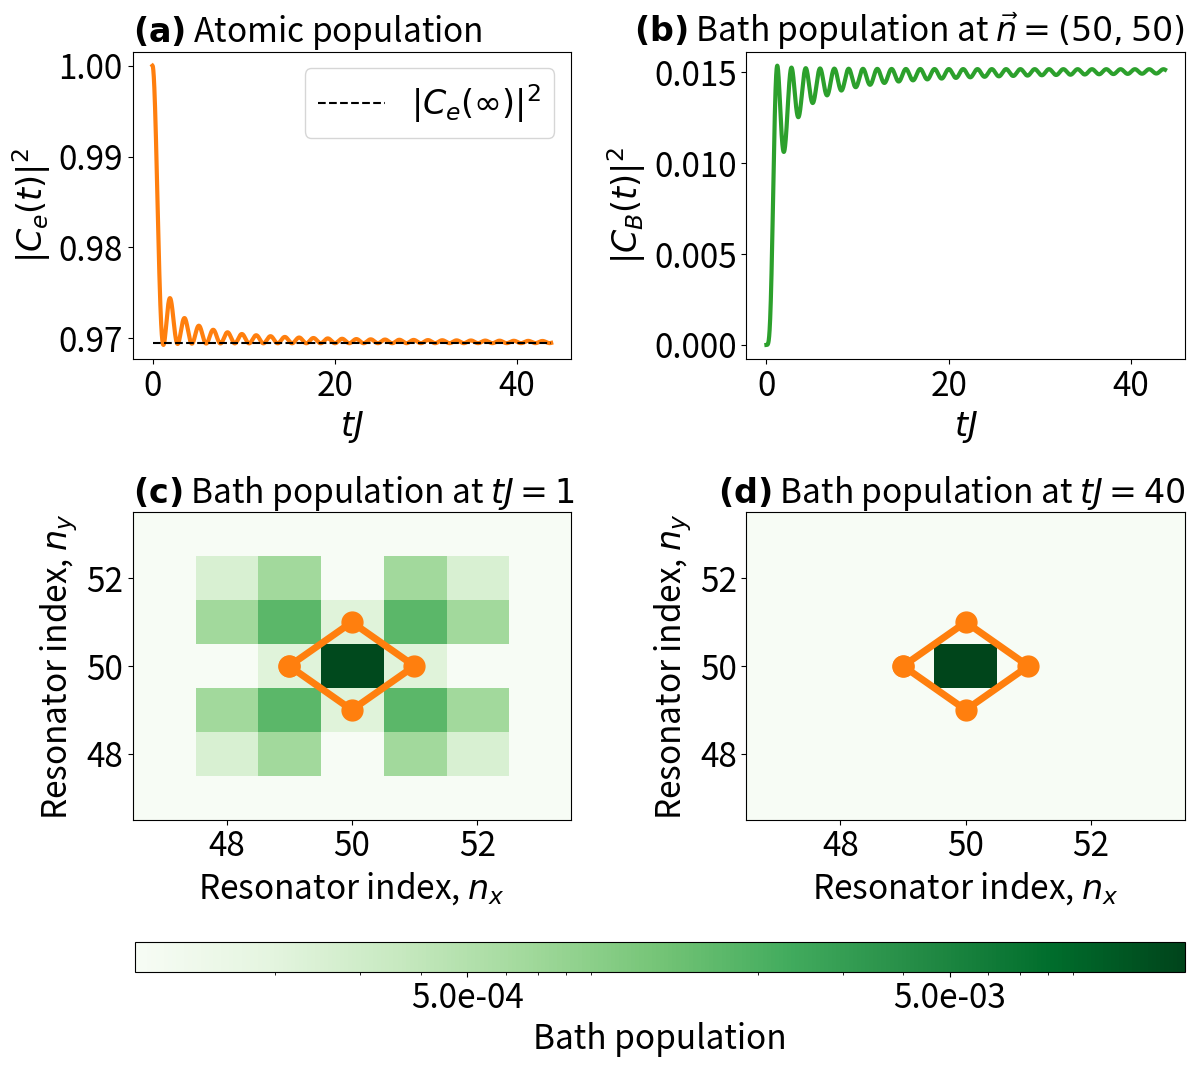

The matplotlib source for this figure: (Note: this script raises an exception after producing the figure.)
import numpy as np
from numpy import matmul as mm
from numpy.lib.scimath import sqrt as csqrt
import matplotlib.pyplot as plt
from matplotlib import colors
import matplotlib.pylab as pylab
import matplotlib.ticker as ticker
import scipy.linalg as spla
import sys

fontsize = 24
params = {'legend.fontsize': fontsize,
          'figure.figsize': (14, 10),
          'figure.titlesize': fontsize,
         'axes.labelsize': fontsize,
         'axes.titlesize': fontsize,
         'xtick.labelsize': fontsize,
         'ytick.labelsize': fontsize}
pylab.rcParams.update(params)

# Structured bath size (#resonators)
N = 100

# Energy units where J=1 throughout
# Detuning of atom from bath
Delta = 0. #2.71
# Bath-Atom couplings
G = 0.25
nCpts = 4
g = G / np.sqrt(nCpts)

# Coupling points
nRad = 2*0+1
mRad = 2*0+1
offsets = np.array([[-(nRad+1)//2 - (mRad-1)//2, -(nRad-1)//2 + (mRad-1)//2],
                    [(nRad-1)//2 - (mRad-1)//2, (nRad+1)//2 + (mRad-1)//2],
                    [(nRad-1)//2 + (mRad+1)//2, (nRad+1)//2 - (mRad+1)//2],
                    [-(nRad+1)//2 + (mRad+1)//2, -(nRad-1)//2 - (mRad+1)//2]
                    ]) # Offset for GA coupling points relative to the centre
                    
if (len(offsets) != nCpts):
    sys.exit(f'Offset list has too many or too few entries (length = {len(offsets)}): Should be equal to nCpts = {nCpts}')

centrePos = np.array([[N//2 - 1, N//2 - 1]]*nCpts) # Centre of the lattice
couplingPts = centrePos + offsets # Position of 1st coupling points
print(couplingPts)
#Make a cycle out of the coupling points for plotting later
x, y = couplingPts.T
x = np.append(x, x[0])
y = np.append(y, y[0])
# Indices for the coupling points (flattened array of lattice positions)
cpLocs = [couplingPts[p,0]+couplingPts[p,1]*N for p in range(nCpts)]
# Sign & Indices for the interaction points
signIpLocs = [((-1)**(mi+ni+(nRad-1)//2+(mRad-1)//2+1),centrePos[0,0]+centrePos[0,1]*N + ni*(1+N) + mi*(1-N)) for ni in range(-(nRad-1)//2,(nRad+1)//2) for mi in range(-(mRad-1)//2,(mRad+1)//2)]

# Momentum space stuff for bath
dk = 2. * np.pi / N # Spacing
ks = np.linspace(-np.pi, np.pi-dk, N) # List of allowed ks
ws = np.array([[-2 * (np.cos(ki) + np.cos(kj)) for kj in ks] for ki in ks]) # Dispersion relation

######################################## Time Evolution ########################################
# Time step & #steps
dt = 1e-2
nSteps = int(N/(2*dt))

# Matrix to hold all info about our state's time evolution (real space)
# Atom first, then bath
stateEvol = np.zeros((nSteps+1,N*N+1), dtype='complex64')

# Initial state: GA fully excited (dressed state)
stateEvol[0,0] = 1.+0.j #0.9449088 #1./(1. + g**2 * nRad * mRad)

#Populating the BIC in the dressed state (uncomment for bare excited GA)
# BICpeaks = [g,-g] # even peak, odd peak
# for s,ipLoc in signIpLocs:
#     stateEvol[0,1+ipLoc] = BICpeaks[int((1-s)/2)]

#cPtPop = 9.1196506e-07
#for cpLoc in cpLocs:
#    stateEvol[0,1+cpLoc] = -np.sqrt(cPtPop)

# Force unitarity
stateEvol[0,:] /= np.sqrt(np.sum(stateEvol[0,:].real**2 + stateEvol[0,:].imag**2))


# Effective ham_AI & the t-ev op for ham_AI_eff
ham_AI_eff = np.zeros((2,2), dtype='complex64')
ham_AI_eff[0,0] = Delta
ham_AI_eff[0,1] = np.sqrt(nCpts) * g
ham_AI_eff[1,0] = np.sqrt(nCpts) * g
tEvOp_eff = spla.expm(-1.j * ham_AI_eff * dt)
print(tEvOp_eff)

# Time evolution operator for bath in k-space
tEvOp_kspace = np.exp(-1.j * ws * dt)

for ti in range(nSteps):
    # Evolve using H_AI in real space
    stateEvol[ti+1,:] = stateEvol[ti,:]
    intState = 0
    for cpLoc in cpLocs:
        intState += stateEvol[ti,1+cpLoc]

    stateEvol[ti+1,0] = tEvOp_eff[0,0] * stateEvol[ti,0] + tEvOp_eff[0,1]/np.sqrt(nCpts) * intState
    for cpLoc in cpLocs:
        stateEvol[ti+1,1+cpLoc] += tEvOp_eff[0,1]/np.sqrt(nCpts) * stateEvol[ti,0] + (tEvOp_eff[1,1] - 1.)/nCpts * intState

    # Force unitarity to limit numerical errors
    stateEvol[ti+1,:] /= np.sqrt(np.sum(stateEvol[ti+1,:].real**2 + stateEvol[ti+1,:].imag**2))

    # Go into k-space
    psi_bath_k = np.fft.fft2(np.reshape(stateEvol[ti+1,1:],(N,N)))

    # Apply exact time evolution operator for H_B = diag(ws)
    psi_bath_k = tEvOp_kspace * psi_bath_k

    # Go back into real space
    stateEvol[ti+1,1:] = np.fft.ifft2(psi_bath_k).flatten()

# Plotting
fig,axs = plt.subplots(2,2)

# Plot atomic pop
tiMax = (7*nSteps)//8
ts = np.linspace(0., dt*nSteps, nSteps+1)
pAtomExcs = stateEvol[:,0].real**2 + stateEvol[:,0].imag**2
axs[0,0].plot(ts[:tiMax+1], pAtomExcs[:tiMax+1], linewidth=3, color='C1')

# Final atomic pop (theoretical)
Csq_infty = 1./(1. + g**2 * nRad * mRad)**2
print('Theoretical steady-state population:')
print(Csq_infty)
axs[0,0].plot([ts[0],ts[tiMax]], [Csq_infty,Csq_infty], '--k', label=r'$|C_e{(\infty)}|^2$')

#Plot interference buildup time
tIntf = max(nRad,mRad)*1
# axs[0,0].plot([ts[int(tIntf/dt)],ts[int(tIntf/dt)]], [Csq_infty, 1], 'k--', label=r'Interference starts ($\tau = %d/J$)' %tIntf)
#axs[0,0].plot(ts[:tiMax+1], np.exp(-2* g**2 * ts[:tiMax+1]), ":", label=r'exp(-2g^2t/J)')
axs[0,0].set(xlabel='$tJ$', ylabel='$|C_e(t)|^2$')
axs[0,0].legend()
axs[0,0].set_title(r"$\bf{(a)}$"+' Atomic population', loc="left")


#Plot center cavity over time
#calculate the bath population at time tiMax:
pCenter = np.abs(stateEvol[tiMax+1, 1:])**2
#take the most populated cavity and show the time evolution:
pCenterExc = np.abs(stateEvol[:tiMax+1, pCenter.argmax()+1])**2 
axs[0,1].plot(ts[:tiMax+1], pCenterExc[:tiMax+1], linewidth=3, color='C2', label=r'$|C_B{(t)}|^2$')
axs[0,1].set(xlabel='$tJ$', ylabel='$|C_{B}(t)|^2$')
axs[0,1].set_title(r"$\bf{(b)}$"+r' Bath population at $\vec{n} = (50,50)$', loc='right')


# Plot the state of the bath at 2 time steps
# Maximum bath excitation for consistent scaling
#tiMin = (3*nSteps)//4
maxBathExc = np.max(abs(stateEvol[:,1:])**2)

tJ = 1
tiPlot = int(tJ/dt)
margin = 2 # Margin around the atoms when plotting
pBathExc = np.reshape(stateEvol[tiPlot,1:].real**2 + stateEvol[tiPlot,1:].imag**2,(N,N))
plotSize = [N//2-((nRad+1)//2+(mRad-1)//2+margin+1), N//2+((nRad-1)//2+(mRad+1)//2+margin), N//2-((nRad-1)//2+(mRad+1)//2+margin+1), N//2+((nRad+1)//2+(mRad-1)//2+margin)]
axs[1,0].imshow(pBathExc[plotSize[0]:plotSize[1],plotSize[2]:plotSize[3]], origin="lower", extent=[xyVal + 0.5 for xyVal in plotSize], norm=colors.LogNorm(vmin=maxBathExc/150, vmax=maxBathExc), aspect='auto', cmap='Greens')
# for i in range(nCpts):
#     axs[0,1].scatter(couplingPts[i,0]+1, couplingPts[i,1]+1, marker='o', color='r', linewidth=4, s=200)
axs[1,0].plot(x+1,y+1, marker='o', markersize=15, ls='-', lw=5, color='C1')
axs[1,0].set(xlabel='Resonator index, $n_x$', ylabel='Resonator index, $n_y$')
axs[1,0].set_title(r"$\bf{(c)}$"+f' Bath population at $tJ = {tJ}$', loc="left")

tJ = 40
tiPlot = int(tJ/dt)
pBathExc = np.reshape(stateEvol[tiPlot,1:].real**2 + stateEvol[tiPlot,1:].imag**2,(N,N))
bathFinal = axs[1,1].imshow(pBathExc[plotSize[0]:plotSize[1],plotSize[2]:plotSize[3]], origin="lower", extent=[xyVal + 0.5 for xyVal in plotSize], norm=colors.LogNorm(vmin=maxBathExc/150, vmax=maxBathExc), aspect='auto' , cmap='Greens')
# for i in range(nCpts):
#     axs[1,1].scatter(couplingPts[i,0]+1, couplingPts[i,1]+1, marker='o', color='r', linewidth=4, s=200)
axs[1,1].plot(x+1,y+1, marker='o', markersize=15, ls='-', lw=5, color='C1')
axs[1,1].set(xlabel='Resonator index, $n_x$', ylabel='Resonator index, $n_y$')
axs[1,1].set_title(r"$\bf{(d)}$"+f' Bath population at $tJ = {tJ}$', loc='right')

print('Final population in simulation:')
print(pAtomExcs[tiMax])
print('Peaks of BIC standing wave at the end:')
print(pBathExc[N//2,N//2])
print(pBathExc[N//2-1,N//2-1])
print('NB: The locations for these are in the centre of the grid and [-1,-1] away from this point.')
print('Pop @ coupling points at the end:')
print(pBathExc[couplingPts[0,0],couplingPts[0,1]])
print('--------------------')
print('Atom & BIC states at the end:')
print(stateEvol[tiMax,0])
print([stateEvol[tiMax,1+ipLoc] for _,ipLoc in signIpLocs])
print('Population retained:')
print(pAtomExcs[tiMax] + sum([(pBathExc.flatten())[ipLoc] for _,ipLoc in signIpLocs]))

# fig.tight_layout()
# fig.subplots_adjust(right=0.85, top=0.9, wspace=0.3)
# cbar_ax = fig.add_axes([0.88, 0.15, 0.04, 0.7])
# cbar = fig.colorbar(bathFinal, cax=cbar_ax, format='%.1e')

fig.tight_layout()
fig.subplots_adjust(right=0.85, top=0.87, wspace=0.4, hspace=0.5)
cbar_ax = fig.add_axes([0.1, -0.05, 0.75, 0.03]) #XY displacement, XY extent
cbar = fig.colorbar(bathFinal, cax=cbar_ax, orientation="horizontal", ticks=ticker.LogLocator(base=10, subs=(0.5, )), format='%.1e')
cbar.set_label(label="Bath population")

# fig.suptitle(f'Time evolution of a GA with $\Delta/J = 0$ and $g/J = {g}$') # {Delta}; and coupling points at {couplingPts[0]+1}, {couplingPts[1]+1}, {couplingPts[2]+1} and {couplingPts[3]+1}

fig.savefig('/Users/<user>/Dropbox/My Mac (Ariadnas-MacBook-Pro.local)/Documents/Chalmers/PhD thesis/Projects/2023 2D Structured/1-GA-Subradiant_Dynamics.pdf', dpi=fig.dpi, bbox_inches='tight')